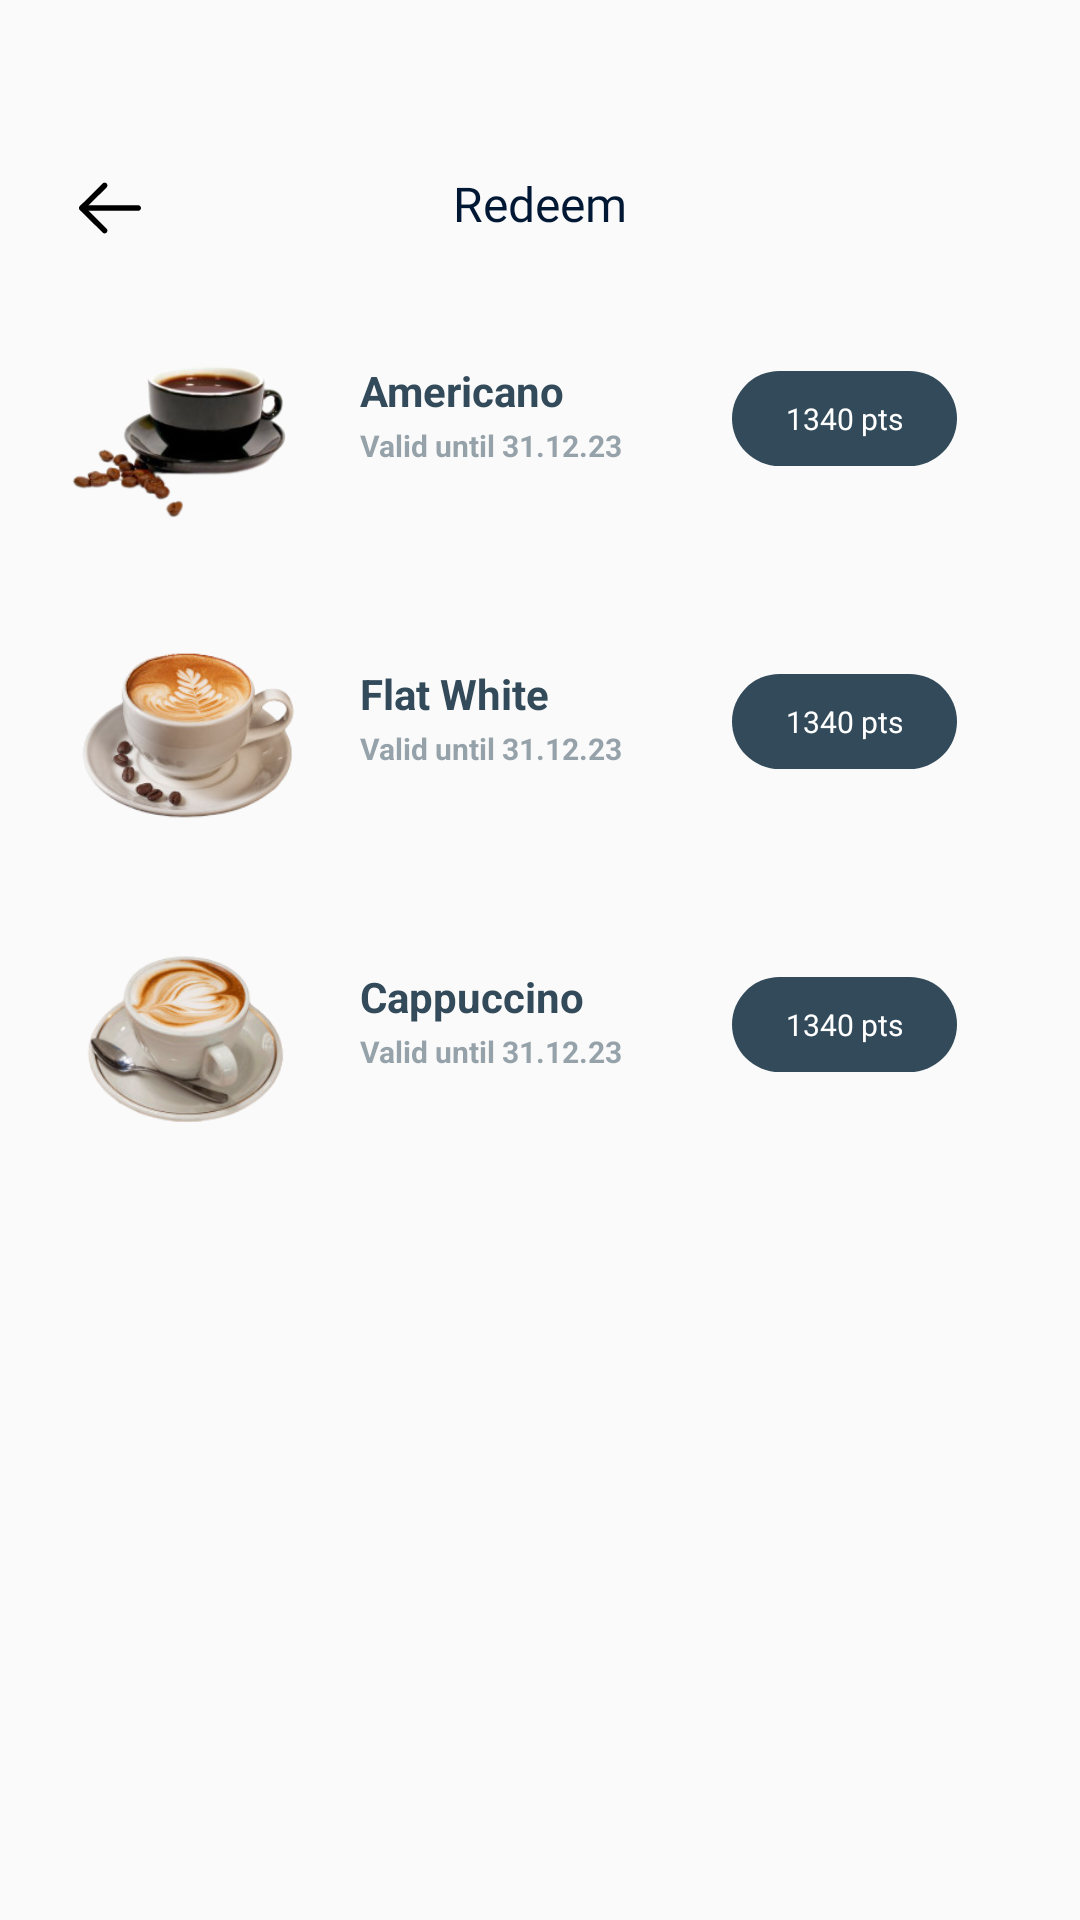

Layout XML and referenced resources for this Android screen:
<!-- AndroidManifest.xml: application theme AppTheme -->
<!-- res/layout/activity_redeem_rewards_screen.xml -->
<?xml version="1.0" encoding="utf-8"?>
<androidx.constraintlayout.widget.ConstraintLayout xmlns:android="http://schemas.android.com/apk/res/android"
    xmlns:app="http://schemas.android.com/apk/res-auto"
    xmlns:tools="http://schemas.android.com/tools"
    android:layout_width="match_parent"
    android:layout_height="match_parent"
    tools:context=".Activity.RedeemRewardsScreen">

    <ImageButton
        android:id="@+id/backButton03"
        android:layout_width="24dp"
        android:layout_height="24dp"
        android:layout_marginStart="25dp"
        android:background="@android:color/transparent"
        android:contentDescription="backArrow"
        app:layout_constraintStart_toStartOf="parent"
        app:layout_constraintTop_toTopOf="@+id/textView5"
        app:srcCompat="@drawable/leftarrow" />

    <TextView
        android:id="@+id/textView5"
        android:layout_width="wrap_content"
        android:layout_height="wrap_content"
        android:layout_marginTop="57dp"
        android:fontFamily="@font/pacifico_regular"
        android:text="Redeem"
        android:textColor="#001833"
        android:textSize="16sp"
        app:layout_constraintEnd_toEndOf="parent"
        app:layout_constraintStart_toStartOf="parent"
        app:layout_constraintTop_toTopOf="parent" />

    <RelativeLayout
        android:id="@+id/RedeemItem01"
        android:layout_width="match_parent"
        android:layout_height="wrap_content"
        android:paddingTop="20dp"
        android:paddingBottom="20dp"
        app:layout_constraintEnd_toEndOf="parent"
        app:layout_constraintStart_toStartOf="parent"
        app:layout_constraintTop_toBottomOf="@+id/textView5"
        android:layout_marginTop="15dp">

        <ImageView
            android:id="@+id/RedeemImage01"
            android:layout_width="82dp"
            android:layout_height="61dp"
            android:layout_alignParentStart="true"
            android:layout_marginStart="22dp"
            android:src="@drawable/americano" />

        <TextView
            android:id="@+id/RedeemName01"
            android:layout_width="wrap_content"
            android:layout_height="wrap_content"
            android:layout_alignTop="@+id/RedeemImage01"
            android:layout_marginStart="16dp"
            android:layout_marginTop="7dp"
            android:layout_toEndOf="@+id/RedeemImage01"
            android:text="Americano"
            android:textColor="#324A59"
            android:textSize="14sp"
            android:textStyle="bold" />

        <TextView
            android:id="@+id/RedeemTime01"
            android:layout_width="wrap_content"
            android:layout_height="wrap_content"
            android:layout_below="@+id/RedeemName01"
            android:layout_alignStart="@+id/RedeemName01"
            android:layout_marginStart="0dp"
            android:layout_marginTop="2dp"
            android:text="Valid until 31.12.23"
            android:textColor="#80324A59"
            android:textSize="10sp"
            android:textStyle="bold" />

        <TextView
            android:id="@+id/RedeemButton01"
            android:layout_width="wrap_content"
            android:layout_height="wrap_content"
            android:layout_alignTop="@+id/RedeemName01"
            android:layout_alignParentEnd="true"
            android:layout_marginTop="3dp"
            android:layout_marginEnd="41dp"
            android:background="@drawable/green_30"
            android:text="1340 pts"
            android:textColor="#FFFFFF"
            android:textSize="10sp"
            android:paddingTop="9dp"
            android:paddingBottom="9dp"
            android:paddingStart="18dp"
            android:paddingEnd="18dp"/>

    </RelativeLayout>

    <RelativeLayout
        android:id="@+id/RedeemItem02"
        android:layout_width="match_parent"
        android:layout_height="wrap_content"
        android:paddingTop="20dp"
        android:paddingBottom="20dp"
        app:layout_constraintEnd_toEndOf="parent"
        app:layout_constraintStart_toStartOf="parent"
        app:layout_constraintTop_toBottomOf="@+id/RedeemItem01">

        <ImageView
            android:id="@+id/RedeemImage02"
            android:layout_width="82dp"
            android:layout_height="61dp"
            android:layout_alignParentStart="true"
            android:layout_marginStart="22dp"
            android:src="@drawable/flat_white" />

        <TextView
            android:id="@+id/RedeemName02"
            android:layout_width="wrap_content"
            android:layout_height="wrap_content"
            android:layout_alignTop="@+id/RedeemImage02"
            android:layout_marginStart="16dp"
            android:layout_marginTop="7dp"
            android:layout_toEndOf="@+id/RedeemImage02"
            android:text="Flat White"
            android:textColor="#324A59"
            android:textSize="14sp"
            android:textStyle="bold" />

        <TextView
            android:id="@+id/RedeemTime02"
            android:layout_width="wrap_content"
            android:layout_height="wrap_content"
            android:layout_below="@+id/RedeemName02"
            android:layout_alignStart="@+id/RedeemName02"
            android:layout_marginStart="0dp"
            android:layout_marginTop="2dp"
            android:text="Valid until 31.12.23"
            android:textColor="#80324A59"
            android:textSize="10sp"
            android:textStyle="bold" />

        <TextView
            android:id="@+id/RedeemButton02"
            android:layout_width="wrap_content"
            android:layout_height="wrap_content"
            android:layout_alignTop="@+id/RedeemName02"
            android:layout_alignParentEnd="true"
            android:layout_marginTop="3dp"
            android:layout_marginEnd="41dp"
            android:background="@drawable/green_30"
            android:text="1340 pts"
            android:textColor="#FFFFFF"
            android:textSize="10sp"
            android:paddingTop="9dp"
            android:paddingBottom="9dp"
            android:paddingStart="18dp"
            android:paddingEnd="18dp"/>

    </RelativeLayout>

    <RelativeLayout
        android:id="@+id/RedeemItem03"
        android:layout_width="match_parent"
        android:layout_height="wrap_content"
        android:paddingTop="20dp"
        android:paddingBottom="20dp"
        app:layout_constraintEnd_toEndOf="parent"
        app:layout_constraintStart_toStartOf="parent"
        app:layout_constraintTop_toBottomOf="@+id/RedeemItem02">

        <ImageView
            android:id="@+id/RedeemImage03"
            android:layout_width="82dp"
            android:layout_height="61dp"
            android:layout_alignParentStart="true"
            android:layout_marginStart="22dp"
            android:src="@drawable/cappuccino" />

        <TextView
            android:id="@+id/RedeemName03"
            android:layout_width="wrap_content"
            android:layout_height="wrap_content"
            android:layout_alignTop="@+id/RedeemImage03"
            android:layout_marginStart="16dp"
            android:layout_marginTop="7dp"
            android:layout_toEndOf="@+id/RedeemImage03"
            android:text="Cappuccino"
            android:textColor="#324A59"
            android:textSize="14sp"
            android:textStyle="bold" />

        <TextView
            android:id="@+id/RedeemTime03"
            android:layout_width="wrap_content"
            android:layout_height="wrap_content"
            android:layout_below="@+id/RedeemName03"
            android:layout_alignStart="@+id/RedeemName03"
            android:layout_marginStart="0dp"
            android:layout_marginTop="2dp"
            android:text="Valid until 31.12.23"
            android:textColor="#80324A59"
            android:textSize="10sp"
            android:textStyle="bold" />

        <TextView
            android:id="@+id/RedeemButton03"
            android:layout_width="wrap_content"
            android:layout_height="wrap_content"
            android:layout_alignTop="@+id/RedeemName03"
            android:layout_alignParentEnd="true"
            android:layout_marginTop="3dp"
            android:layout_marginEnd="41dp"
            android:background="@drawable/green_30"
            android:text="1340 pts"
            android:textColor="#FFFFFF"
            android:textSize="10sp"
            android:paddingTop="9dp"
            android:paddingBottom="9dp"
            android:paddingStart="18dp"
            android:paddingEnd="18dp"/>

    </RelativeLayout>

</androidx.constraintlayout.widget.ConstraintLayout>
<!-- resources referenced by this layout -->
<resources>
  <!-- drawable americano: png bitmap (drawable, 32509 bytes) -->
  <!-- drawable cappuccino: png bitmap (drawable, 40803 bytes) -->
  <!-- drawable flat_white: png bitmap (drawable, 40822 bytes) -->
  <!-- drawable green_30 (drawable) -->
  <?xml version="1.0" encoding="utf-8"?>
  <layer-list xmlns:android="http://schemas.android.com/apk/res/android">
      <item>
          <shape
              android:shape="rectangle">
              <solid android:color="#324A59" /> 
              <corners android:radius="30dp" /> 
          </shape>
      </item>
  </layer-list>
  <!-- drawable leftarrow (drawable) -->
  <vector android:height="30dp" android:viewportHeight="24"
      android:viewportWidth="24" android:width="30dp" xmlns:android="http://schemas.android.com/apk/res/android">
      <path android:fillColor="#000000" android:pathData="M20,12.274C20,12.654 19.718,12.968 19.352,13.017L19.25,13.024L4.25,13.024C3.836,13.024 3.5,12.689 3.5,12.274C3.5,11.895 3.782,11.581 4.148,11.531L4.25,11.524L19.25,11.524C19.664,11.524 20,11.86 20,12.274Z"/>
      <path android:fillColor="#000000" android:pathData="M10.829,17.767C11.123,18.059 11.123,18.534 10.831,18.828C10.566,19.095 10.149,19.12 9.855,18.903L9.771,18.83L3.721,12.806C3.453,12.54 3.429,12.122 3.648,11.828L3.721,11.743L9.771,5.718C10.064,5.426 10.539,5.427 10.831,5.72C11.097,5.987 11.12,6.404 10.902,6.697L10.829,6.781L5.313,12.275L10.829,17.767Z"/>
  </vector>
  <style name="AppTheme" parent="Theme.AppCompat.Light.NoActionBar">
          
          <item name="android:statusBarColor">#001833</item>
          <item name="android:windowLightStatusBar">true</item>
      </style>
</resources>
